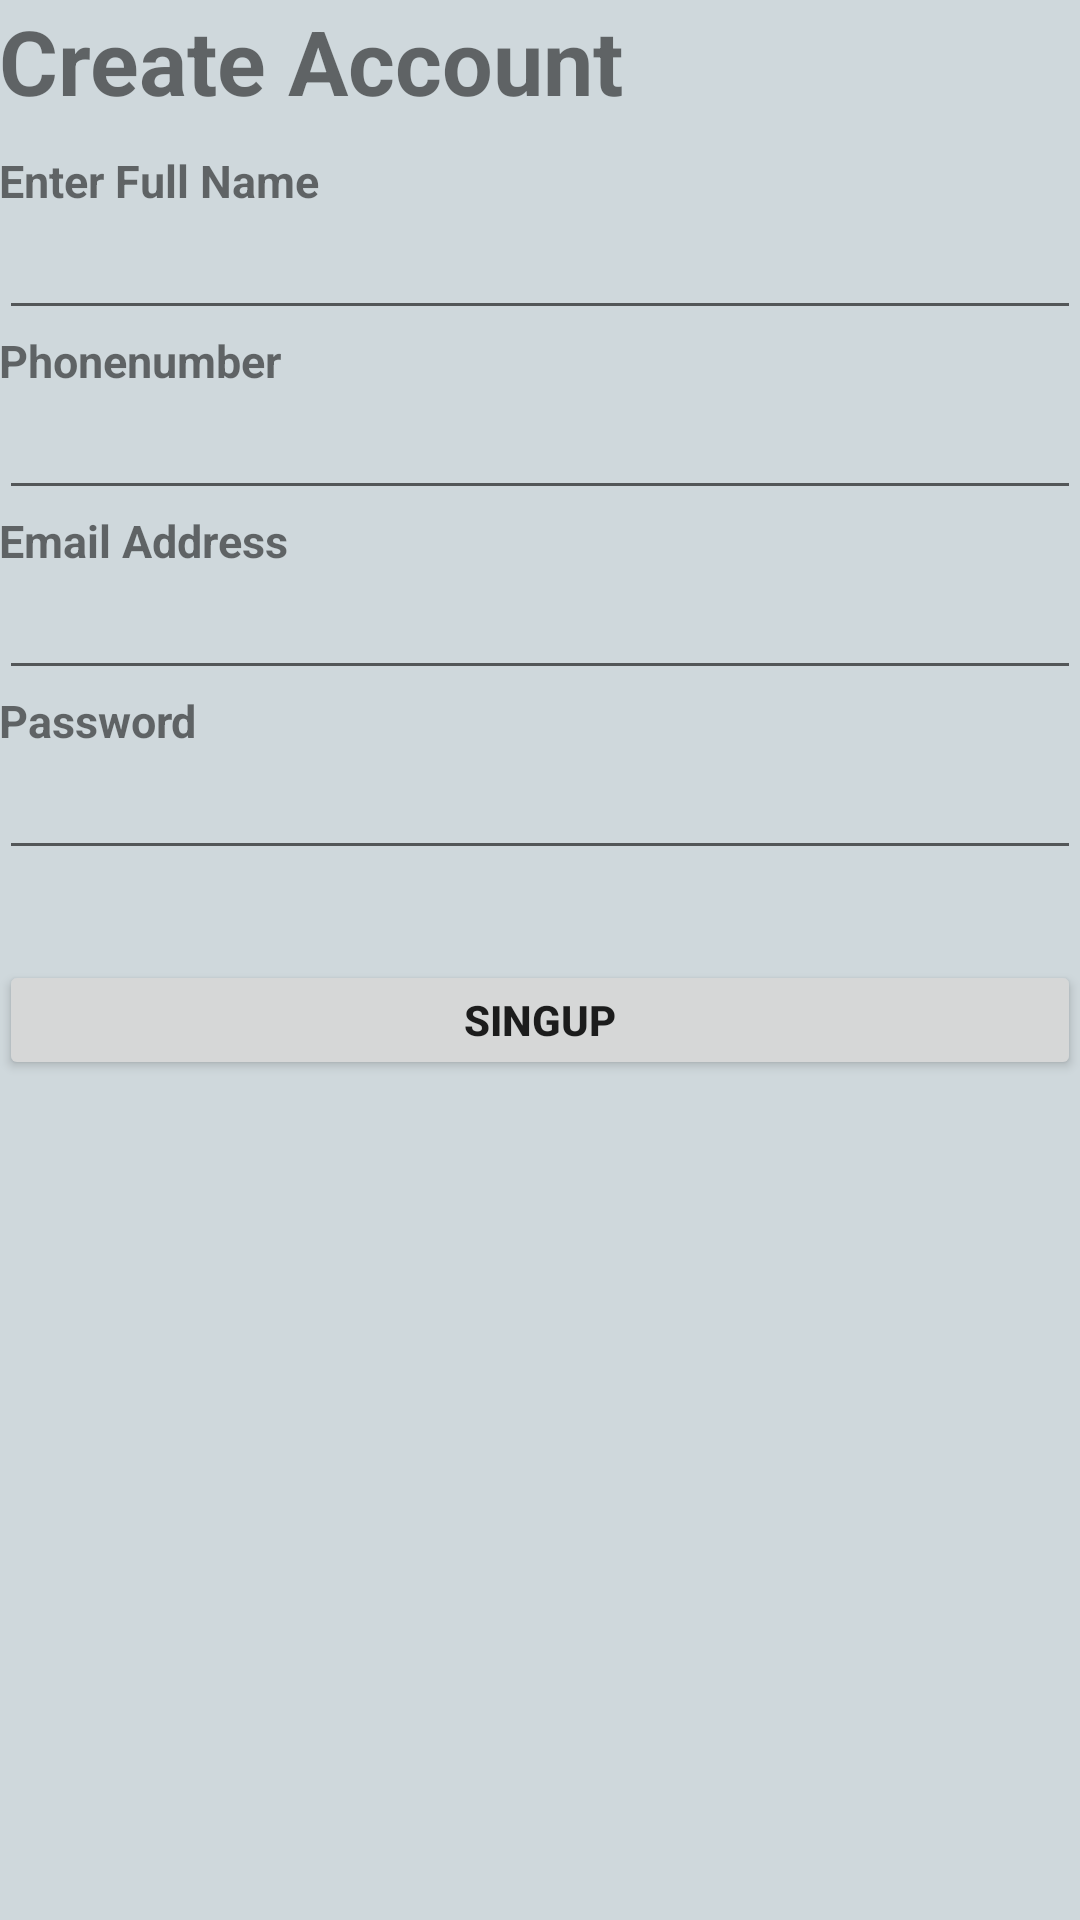

Produce the Android XML layout that renders to this screen, including the resource entries it uses.
<!-- AndroidManifest.xml: application theme Theme.Design.Light.NoActionBar -->
<!-- res/layout/activity_signup.xml -->
<?xml version="1.0" encoding="utf-8"?>



<ScrollView xmlns:android="http://schemas.android.com/apk/res/android"
    android:layout_width="match_parent"
    android:layout_height="match_parent"
    android:fillViewport="true">

<RelativeLayout xmlns:android="http://schemas.android.com/apk/res/android"
    xmlns:tools="http://schemas.android.com/tools"
    android:id="@+id/activity_signup"
    android:layout_width="match_parent"
    android:layout_height="match_parent"
    android:paddingBottom="@dimen/activity_vertical_margin"
    android:paddingLeft="@dimen/activity_horizontal_margin"
    android:paddingRight="@dimen/activity_horizontal_margin"
    android:paddingTop="@dimen/activity_vertical_margin"
    android:background="#cfd8dc"
    tools:context="com.example.funcart.SignupActivity">

    <TextView
        android:layout_width="wrap_content"
        android:layout_height="wrap_content"
        android:text="@string/create_account"
        android:textSize="30dp"
        android:textStyle="bold" />


    <TextView
        android:layout_width="wrap_content"
        android:layout_height="wrap_content"
        android:layout_marginTop="50dp"
        android:text="@string/Name"
        android:textSize="15dp"
        android:textStyle="bold" />


    <EditText
        android:id="@+id/username"
        android:layout_width="fill_parent"
        android:layout_height="40dp"
        android:layout_marginTop="70dp"
        android:inputType="text"
        android:maxEms="20" />

    <TextView
        android:layout_width="wrap_content"
        android:layout_height="wrap_content"
        android:layout_marginTop="110dp"
        android:text="@string/PhoneNumber"
        android:textSize="15dp"
        android:textStyle="bold" />

    <EditText
        android:id="@+id/phoneNumber"
        android:layout_width="fill_parent"
        android:layout_height="40dp"
        android:layout_marginTop="130dp"
        android:inputType="phone"
        android:maxEms="10" />

    <TextView
        android:id="@+id/emailText"
        android:layout_width="wrap_content"
        android:layout_height="wrap_content"
        android:layout_marginTop="170dp"
        android:text="@string/Email_address"
        android:textSize="15dp"
        android:textStyle="bold" />

    <EditText
        android:id="@+id/email"
        android:layout_width="fill_parent"
        android:layout_height="40dp"
        android:layout_marginTop="190dp"
        android:inputType="textEmailAddress" />

    <TextView
        android:layout_width="wrap_content"
        android:layout_height="wrap_content"
        android:layout_marginTop="230dp"
        android:text="@string/Password"
        android:textSize="15dp"
        android:textStyle="bold" />

    <EditText
        android:id="@+id/password"
        android:layout_width="fill_parent"
        android:layout_height="40dp"
        android:layout_marginTop="250dp"
        android:inputType="textPassword"
        android:maxEms="6" />

    <Button
        android:id="@+id/signup"
        android:layout_width="fill_parent"
        android:layout_height="40dp"
        android:layout_marginTop="320dp"
        android:text="@string/signup"
        android:textStyle="bold" />

</RelativeLayout>
</ScrollView>
<!-- resources referenced by this layout -->
<resources>
  <string name="Email_address">Email Address</string>
  <string name="Name">Enter Full Name</string>
  <string name="Password">Password</string>
  <string name="PhoneNumber">Phonenumber</string>
  <string name="create_account">Create Account</string>
  <string name="signup">Singup</string>
</resources>
